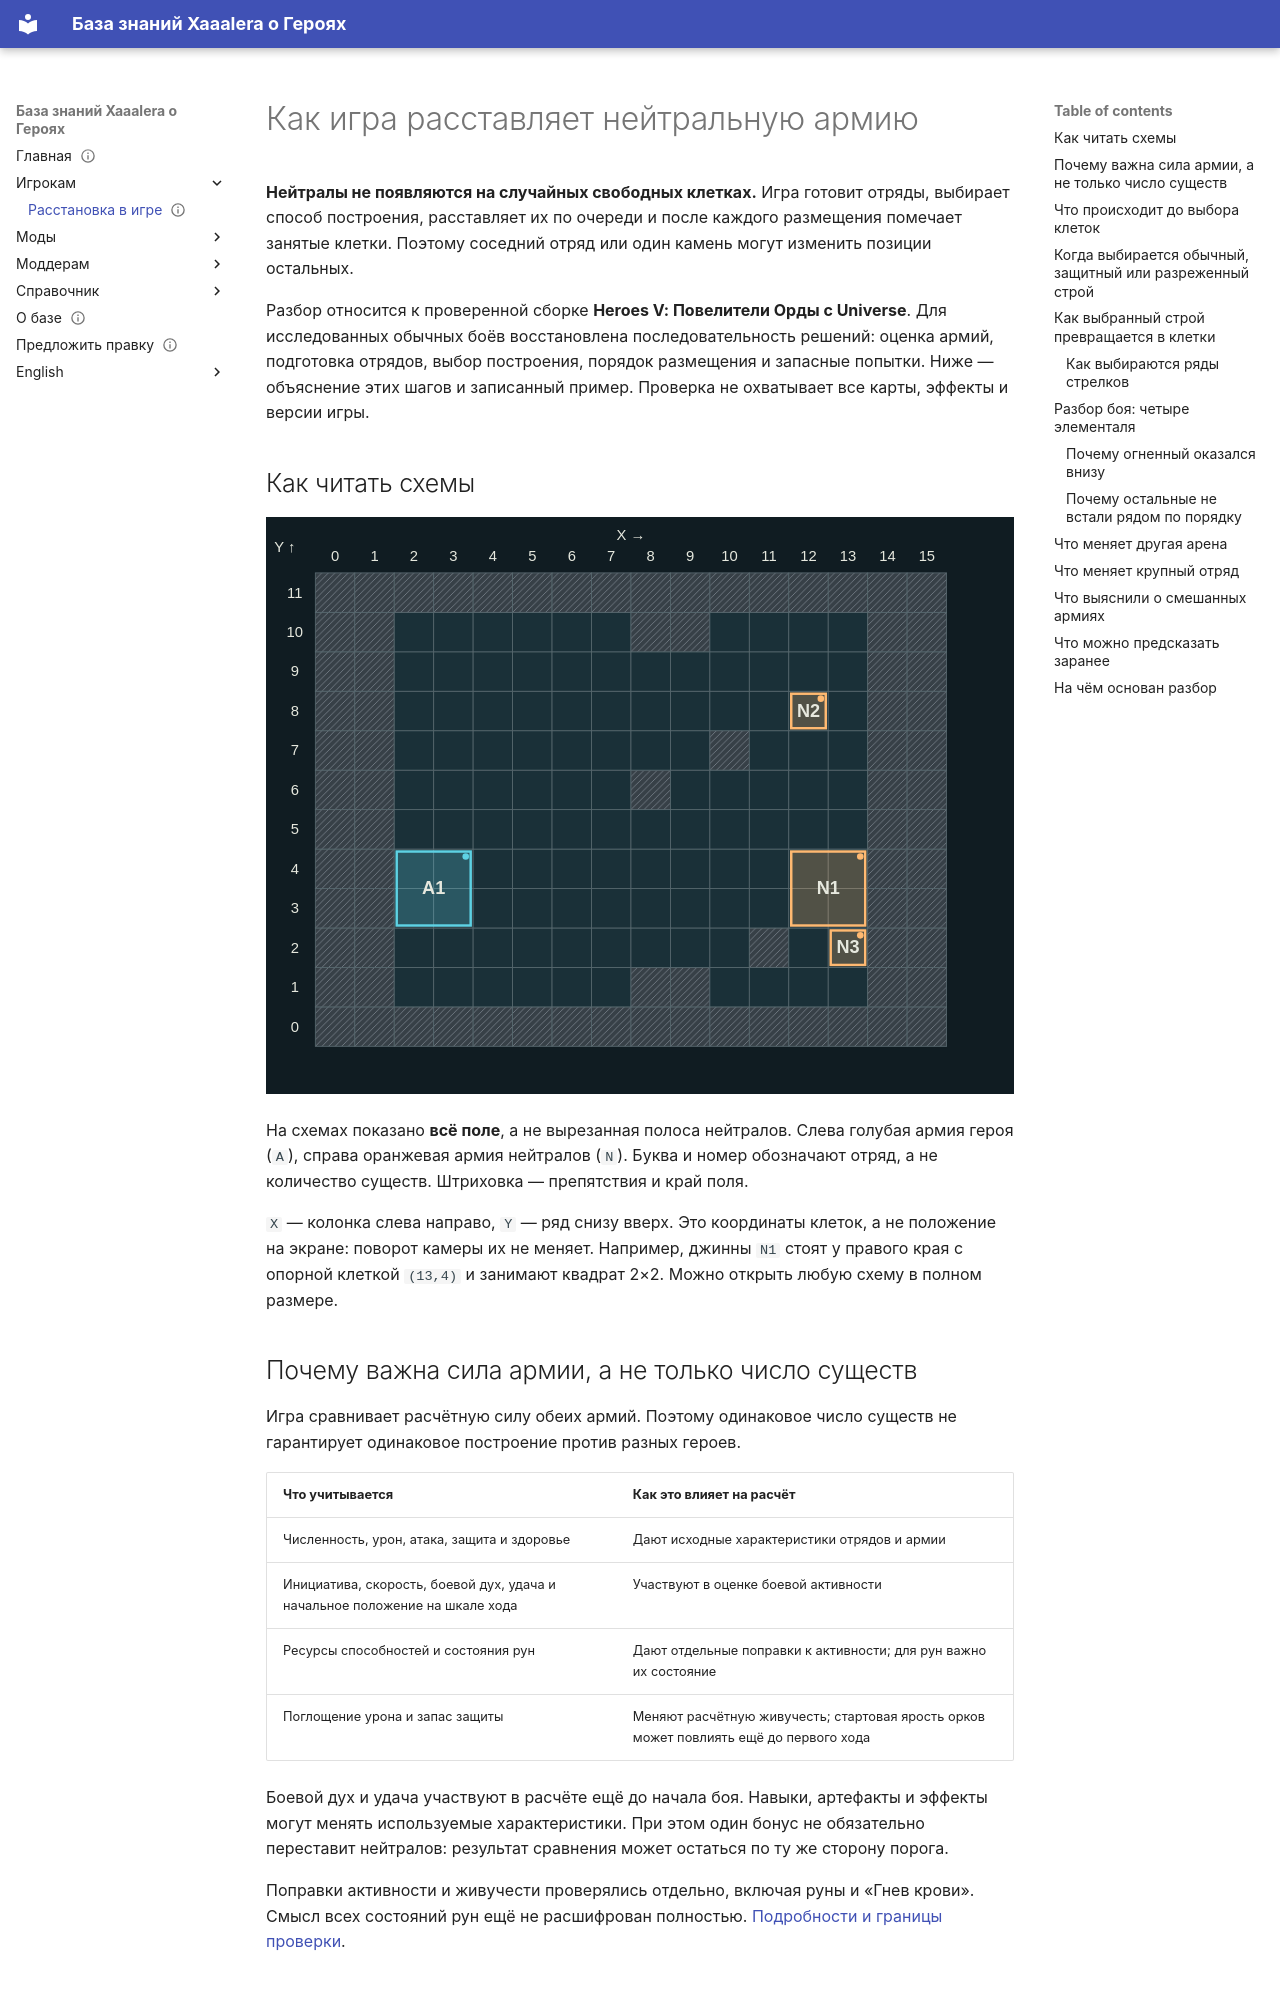

repository: Xaaalera/heroes5-knowledge · page: players/army-placement/index.html · generator: mkdocs

---
content_type: explanation
status: draft
faction: academy
title: Как игра расставляет нейтральную армию
lang: ru
section: players
kicker: ИГРОКАМ · МЕХАНИКА БОЯ
translation: en/players/army-placement/
description: 'Почему нейтралы занимают именно эти клетки: роли отрядов, препятствия, порядок размещения и реальные бои Heroes V Universe.'
updated: 2026-10-12
---
# Как игра расставляет нейтральную армию

**Нейтралы не появляются на случайных свободных клетках.** Игра готовит отряды, выбирает способ построения, расставляет их по очереди и после каждого размещения помечает занятые клетки. Поэтому соседний отряд или один камень могут изменить позиции остальных.

Разбор относится к проверенной сборке **Heroes V: Повелители Орды с Universe**. Для исследованных обычных боёв восстановлена последовательность решений: оценка армий, подготовка отрядов, выбор построения, порядок размещения и запасные попытки. Ниже — объяснение этих шагов и записанный пример. Проверка не охватывает все карты, эффекты и версии игры.

## Как читать схемы

[![Полное поле: армия героя слева, нейтралы справа, оси X и Y](../assets/placement/pack_8-positions.svg)](../assets/placement/pack_8-positions.svg)

На схемах показано **всё поле**, а не вырезанная полоса нейтралов. Слева голубая армия героя (`A`), справа оранжевая армия нейтралов (`N`). Буква и номер обозначают отряд, а не количество существ. Штриховка — препятствия и край поля.

`X` — колонка слева направо, `Y` — ряд снизу вверх. Это координаты клеток, а не положение на экране: поворот камеры их не меняет. Например, джинны `N1` стоят у правого края с опорной клеткой `(13,4)` и занимают квадрат 2×2. Можно открыть любую схему в полном размере.
